Image classification data set "vgg19_classification" (SarthakSangam27/RoadGuard-AI on GitHub). Class labels (2): background, pothole.

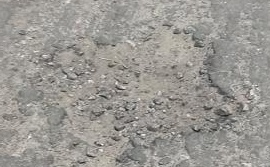
Label: pothole

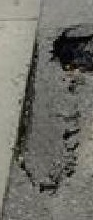
Label: pothole

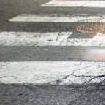
Label: background

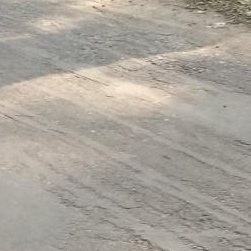
Label: background

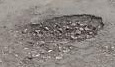
Label: pothole

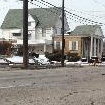
Label: background
